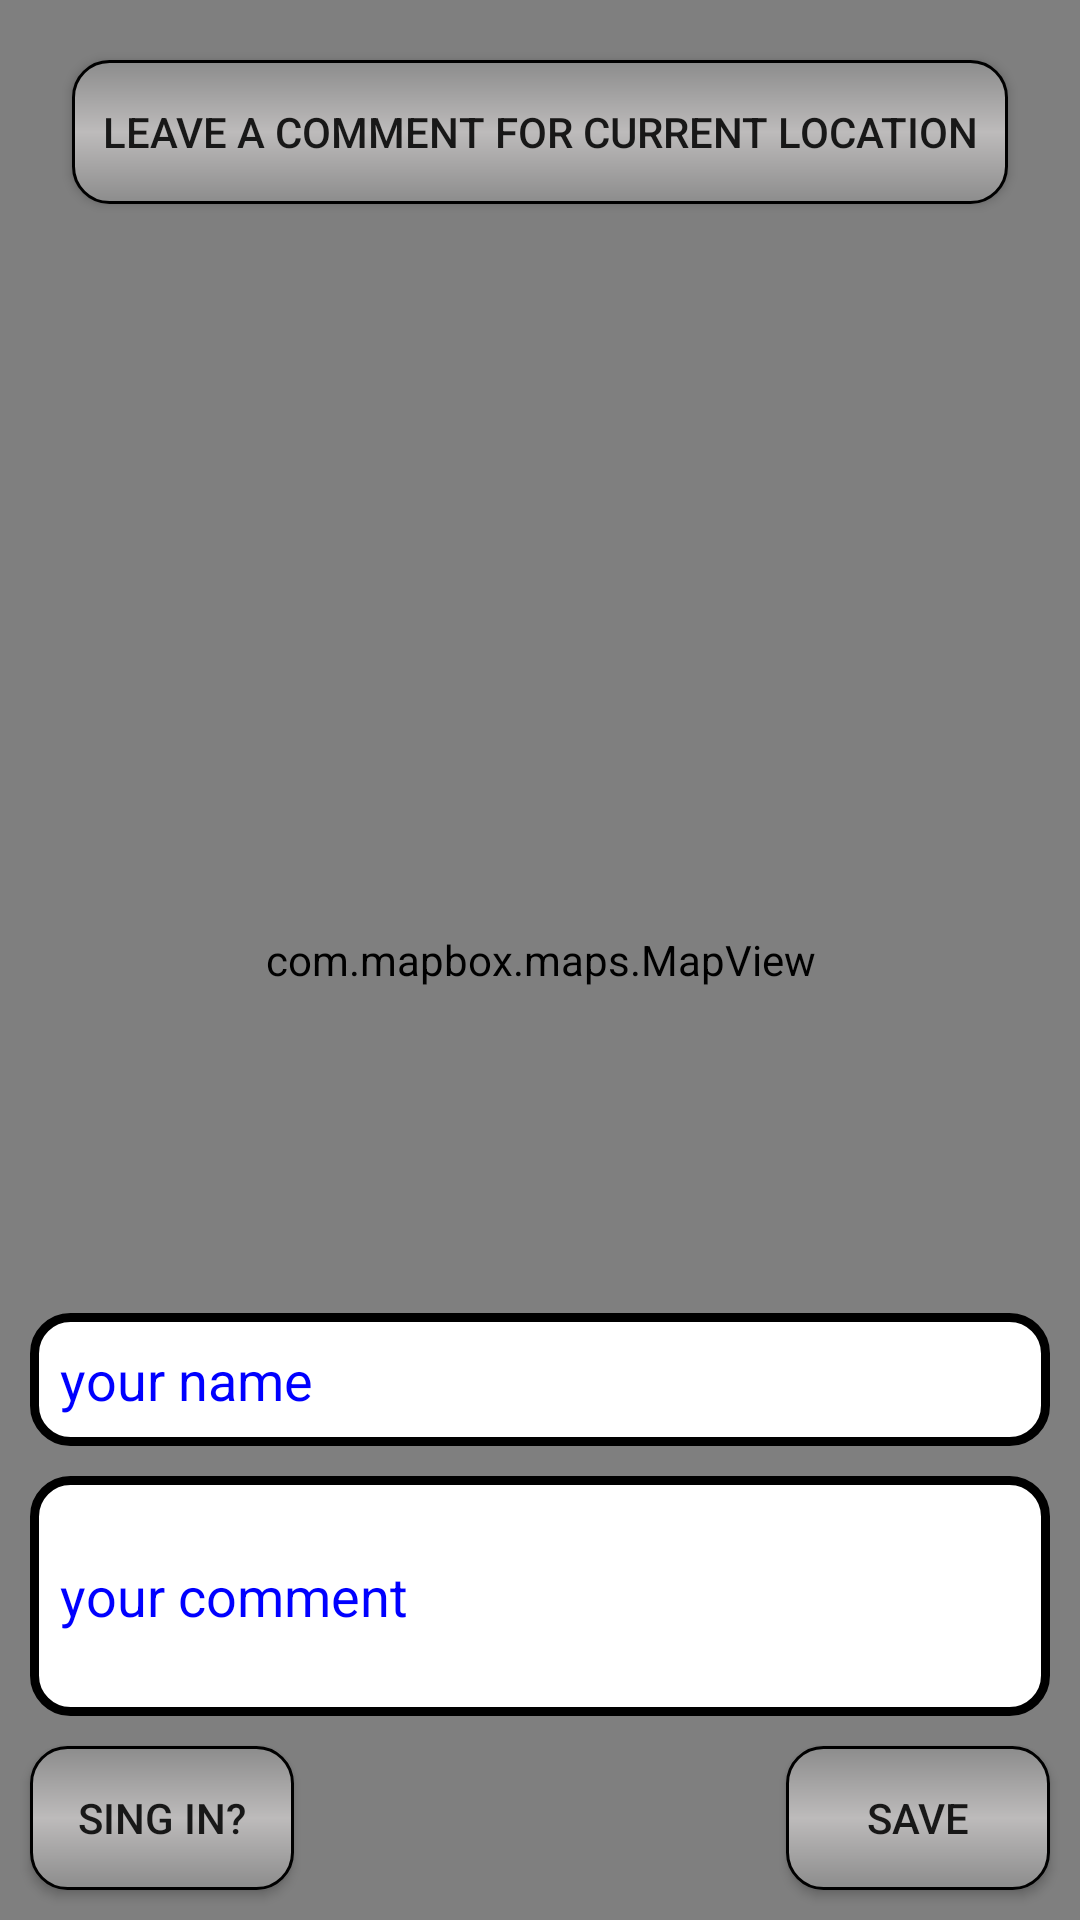

The Android layout XML behind this screen, and the referenced resources:
<!-- AndroidManifest.xml: application theme Theme.Tampparit -->
<!-- res/layout/activity_map.xml -->
<?xml version="1.0" encoding="utf-8"?>
<androidx.constraintlayout.widget.ConstraintLayout xmlns:android="http://schemas.android.com/apk/res/android"
    xmlns:tools="http://schemas.android.com/tools"
    android:layout_width="match_parent"
    android:layout_height="match_parent"
    xmlns:app="http://schemas.android.com/apk/res-auto">

    <com.mapbox.maps.MapView
        android:id="@+id/mapView"
        android:layout_width="match_parent"
        android:layout_height="match_parent"
        app:mapbox_cameraTargetLat="40.7128"
        app:mapbox_cameraTargetLng="-74.0060"
        app:mapbox_cameraZoom="9.0"
        tools:layout_editor_absoluteX="0dp"
        tools:layout_editor_absoluteY="0dp" />

    <androidx.appcompat.widget.AppCompatButton
        android:id="@+id/comment_button"
        android:padding="10dp"
        android:layout_width="wrap_content"
        android:layout_height="wrap_content"
        android:background="@drawable/round_gray_background"
        android:text="Leave A comment For Current Location"
        app:layout_constraintStart_toStartOf="parent"
        app:layout_constraintEnd_toEndOf="parent"
        app:layout_constraintTop_toTopOf="parent"
        android:layout_margin="20dp"/>
    <EditText
        android:textColorHint="@color/blue"
        android:layout_width="0dp"
        android:layout_height="80dp"
        android:lines="10"
        android:padding="10dp"
        android:textColor="@color/black"
        android:background="@drawable/map_et"
        app:layout_constraintStart_toStartOf="parent"
        app:layout_constraintEnd_toEndOf="parent"
        app:layout_constraintBottom_toTopOf="@id/saveButton"
        android:hint="your comment"
        android:layout_margin="10dp"
        android:id="@+id/comment_et"/>
    <EditText
        android:textColorHint="@color/blue"
        android:padding="10dp"
        android:layout_width="0dp"
        android:layout_margin="10dp"
        android:textColor="@color/black"
        android:layout_height="wrap_content"
        app:layout_constraintStart_toStartOf="parent"
        app:layout_constraintEnd_toEndOf="parent"
        app:layout_constraintBottom_toTopOf="@+id/comment_et"
        android:hint="your name"
        android:background="@drawable/map_et"
        android:id="@+id/name_et"/>
    <androidx.appcompat.widget.AppCompatButton
        android:layout_width="0dp"

        android:layout_height="wrap_content"
        app:layout_constraintEnd_toEndOf="parent"
        app:layout_constraintBottom_toBottomOf="parent"
        android:text="save"
        android:background="@drawable/round_gray_background"
        android:layout_margin="10dp"
        android:id="@+id/saveButton"/>
    <androidx.appcompat.widget.AppCompatButton
        android:id="@+id/signinButton"
        android:background="@drawable/round_gray_background"
        android:layout_width="wrap_content"
        android:text="Sing In?"
        android:layout_height="wrap_content"
        app:layout_constraintStart_toStartOf="parent"
        android:layout_margin="10dp"
        android:padding="5dp"
        app:layout_constraintBottom_toBottomOf="parent"/>
</androidx.constraintlayout.widget.ConstraintLayout>
<!-- resources referenced by this layout -->
<resources>
  <color name="black">#FF000000</color>
  <color name="blue">#0000FF</color>
  <!-- drawable map_et (drawable) -->
  <shape
      xmlns:android="http://schemas.android.com/apk/res/android"
      android:shape="rectangle">
      <gradient
          android:startColor="#FFFFFF"
          android:centerColor="#FFFFFF"
          android:endColor="#FFFFFF"
          android:angle="90"/>
      <corners android:radius="12dp"/>
      <stroke
          android:width="3dp"
          android:color="@android:color/black"/>
  </shape>
  <!-- drawable round_gray_background (drawable) -->
  <shape
  xmlns:android="http://schemas.android.com/apk/res/android"
  android:shape="rectangle">
  <gradient
      android:startColor="#8C8C8C"
      android:centerColor="#bdbbbb"
      android:endColor="#8C8C8C"
      android:angle="90"/>
  <corners android:radius="12dp"/>
      <stroke
          android:width="1dp"
          android:color="@android:color/black"/>
  </shape>
  <style name="Theme.Tampparit" parent="Theme.MaterialComponents.DayNight.NoActionBar">
          
          <item name="colorPrimary">@color/purple_500</item>
          <item name="colorPrimaryVariant">@color/purple_700</item>
          <item name="colorOnPrimary">@color/white</item>
          
          <item name="colorSecondary">@color/teal_200</item>
          <item name="colorSecondaryVariant">@color/teal_700</item>
          <item name="colorOnSecondary">@color/black</item>
          
          <item name="android:statusBarColor">?attr/colorPrimaryVariant</item>
          
      </style>
  <color name="purple_500">#FF6200EE</color>
  <color name="purple_700">#FF3700B3</color>
  <color name="white">#FFFFFFFF</color>
  <color name="teal_200">#FF03DAC5</color>
  <color name="teal_700">#FF018786</color>
</resources>
